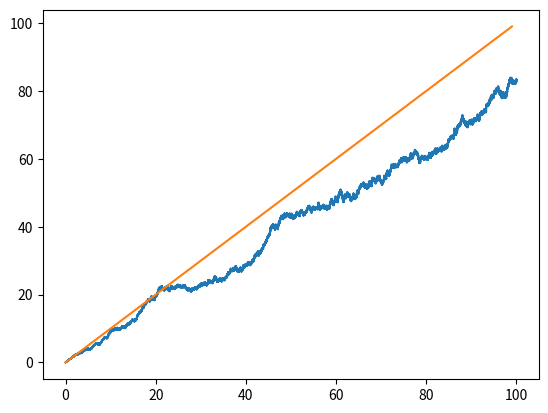

Python code for this plot:
import numpy as np
import matplotlib.pyplot as plt

def RuchBrowna(t,dt,n=1):
    T = np.arange(0,t,dt)
    S = [[np.random.normal(0,1,len(T))*np.sqrt(dt)] for j in range(n)]
    S = [np.cumsum(i) for i in S]
    return S

def MSE(t):
    MSE = (np.sum((t-np.mean(t))**2))/len(t)
    return MSE

B = RuchBrowna(100,0.001,100)
B = np.transpose(B)

Ms = [MSE(c) for c in B]
plt.plot(np.arange(0,100,0.001),Ms)
plt.plot(np.arange(0,100))
plt.show()